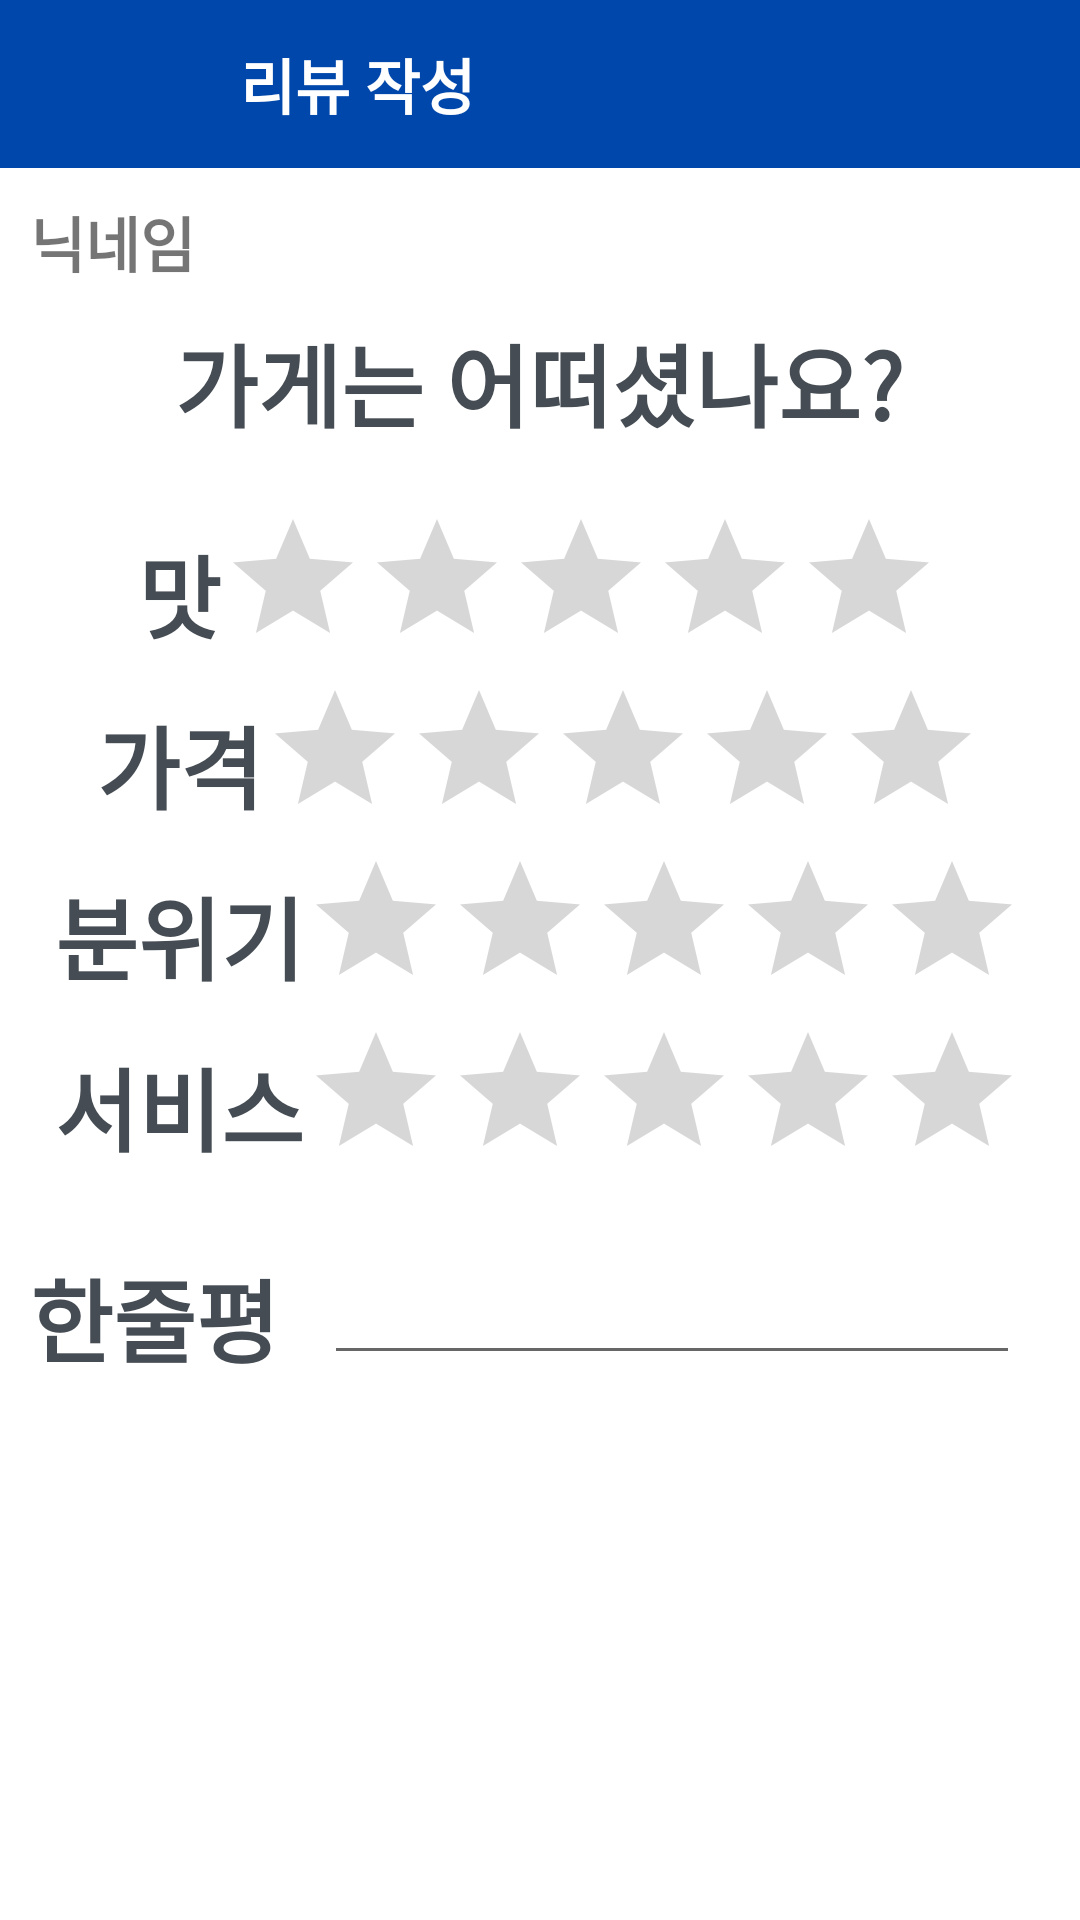

The Android layout XML behind this screen, and the referenced resources:
<!-- AndroidManifest.xml: application theme Theme.Review1 -->
<!-- res/layout/activity_review_write.xml -->
<?xml version="1.0" encoding="utf-8"?>
<RelativeLayout
    xmlns:android="http://schemas.android.com/apk/res/android"
    xmlns:app="http://schemas.android.com/apk/res-auto"
    xmlns:tools="http://schemas.android.com/tools"
    android:layout_width="match_parent"
    android:layout_height="match_parent"
    tools:context=".MainActivity">

    <androidx.appcompat.widget.Toolbar
        android:id="@+id/toolbar_write"
        android:layout_width="match_parent"
        android:layout_height="wrap_content"
        android:background="#0047ab">

        <TextView
            android:layout_width="match_parent"
            android:layout_height="wrap_content"
            android:text="리뷰 작성"
            android:textSize="20dp"
            android:textStyle="bold"
            android:textColor="#ffffff"
            android:layout_marginRight="20dp"
            android:layout_marginLeft="80dp"
            android:gravity="left">

        </TextView>

    </androidx.appcompat.widget.Toolbar>

    <LinearLayout
        android:id="@+id/line_write_1"
        android:layout_width="match_parent"
        android:layout_height="wrap_content"
        android:layout_below="@+id/toolbar_write"
        android:layout_marginTop="0dp"
        android:orientation="vertical"
        android:gravity="center"
        android:padding="10dp">

        <TextView
            android:id="@+id/w_tv_1"
            android:layout_width="match_parent"
            android:layout_height="wrap_content"
            android:text="닉네임"
            android:textSize="20dp"
            android:textStyle="bold"
            android:layout_marginBottom="10dp">

        </TextView>

        <TextView
            android:id="@+id/w_tv_2"
            android:layout_width="wrap_content"
            android:layout_height="wrap_content"
            android:text="가게는 어떠셨나요?"
            android:textSize="30dp"
            android:textStyle="bold"
            android:textColor="#454C53">

        </TextView>

    </LinearLayout>

    <LinearLayout
        android:id="@+id/line_write_2"
        android:layout_width="match_parent"
        android:layout_height="wrap_content"
        android:layout_below="@+id/line_write_1"
        android:orientation="horizontal"
        android:gravity="center"
        android:layout_marginTop="10dp">

        <TextView
            android:id="@+id/w_tv_3"
            android:layout_width="wrap_content"
            android:layout_height="wrap_content"
            android:text="맛"
            android:textSize="30dp"
            android:textStyle="bold"
            android:textColor="#454C53">

        </TextView>

        <RatingBar
            android:id="@+id/w_tv_3_star"
            android:layout_width="wrap_content"
            android:layout_height="wrap_content"
            android:nextFocusRight="@id/w_tv_3">

        </RatingBar>

    </LinearLayout>

    <LinearLayout
        android:id="@+id/line_write_3"
        android:layout_width="match_parent"
        android:layout_height="wrap_content"
        android:orientation="horizontal"
        android:layout_below="@+id/line_write_2"
        android:gravity="center">

        <TextView
            android:id="@+id/w_tv_4"
            android:layout_width="wrap_content"
            android:layout_height="wrap_content"
            android:text="가격"
            android:textStyle="bold"
            android:textSize="30dp"
            android:textColor="#454C53">

        </TextView>

        <RatingBar
            android:id="@+id/w_tv_4_star"
            android:layout_width="wrap_content"
            android:layout_height="wrap_content"
            android:nextFocusRight="@id/w_tv_4" >

        </RatingBar>

    </LinearLayout>

    <LinearLayout
        android:id="@+id/line_write_4"
        android:layout_width="match_parent"
        android:layout_height="wrap_content"
        android:orientation="horizontal"
        android:layout_below="@+id/line_write_3"
        android:gravity="center">

        <TextView
            android:id="@+id/w_tv_5"
            android:layout_width="wrap_content"
            android:layout_height="wrap_content"
            android:text="분위기"
            android:textStyle="bold"
            android:textSize="30dp"
            android:textColor="#454C53">

        </TextView>

        <RatingBar
            android:id="@+id/w_tv_5_star"
            android:layout_width="wrap_content"
            android:layout_height="wrap_content"
            android:nextFocusRight="@id/w_tv_5" >

        </RatingBar>

    </LinearLayout>

    <LinearLayout
        android:id="@+id/line_write_5"
        android:layout_width="match_parent"
        android:layout_height="wrap_content"
        android:orientation="horizontal"
        android:layout_below="@+id/line_write_4"
        android:gravity="center"
        android:layout_marginBottom="20dp">

        <TextView
            android:id="@+id/w_tv_6"
            android:layout_width="wrap_content"
            android:layout_height="wrap_content"
            android:text="서비스"
            android:textStyle="bold"
            android:textSize="30dp"
            android:textColor="#454C53">

        </TextView>

        <RatingBar
            android:id="@+id/w_tv_6_star"
            android:layout_width="wrap_content"
            android:layout_height="wrap_content"
            android:nextFocusRight="@id/w_tv_6" >

        </RatingBar>

    </LinearLayout>

    <RelativeLayout
        android:id="@+id/relative_write_1"
        android:layout_width="match_parent"
        android:layout_height="130dp"
        android:layout_below="@id/line_write_5" >

        <TextView
            android:id="@+id/w_tv_7"
            android:layout_width="wrap_content"
            android:layout_height="wrap_content"
            android:text="한줄평"
            android:textSize="30dp"
            android:textStyle="bold"
            android:layout_marginLeft="10dp"
            android:textColor="#454C53">

        </TextView>

        <EditText
            android:id="@+id/w_et_1"
            android:layout_width="match_parent"
            android:layout_height="wrap_content"
            android:layout_toRightOf="@+id/w_tv_7"
            android:layout_marginRight="20dp"
            android:layout_marginLeft="15dp">

        </EditText>

    </RelativeLayout>

    <GridView
        android:id="@+id/gridview_write"
        android:layout_width="match_parent"
        android:layout_height="match_parent"
        android:layout_below="@+id/relative_write_1"
        android:numColumns="2"
        android:horizontalSpacing="5dp"
        android:verticalSpacing="5dp" >

    </GridView>

</RelativeLayout>
<!-- resources referenced by this layout -->
<resources>
  <style name="Theme.Review1" parent="Theme.MaterialComponents.DayNight.DarkActionBar">
          
          <item name="colorPrimary">@color/purple_500</item>
          <item name="colorPrimaryVariant">@color/purple_700</item>
          <item name="colorOnPrimary">@color/white</item>
          
          <item name="colorSecondary">@color/teal_200</item>
          <item name="colorSecondaryVariant">@color/teal_700</item>
          <item name="colorOnSecondary">@color/black</item>
          
          <item name="android:statusBarColor" tools:targetApi="l">?attr/colorPrimaryVariant</item>
          
      </style>
  <!-- not gathered from this repository: default colours our renderer supplied (Android Studio template values) -->
  <color name="purple_500">#FF6200EE</color>
  <color name="purple_700">#FF3700B3</color>
  <color name="teal_200">#FF03DAC5</color>
  <color name="teal_700">#FF018786</color>
  <color name="black">#FF000000</color>
  <color name="white">#FFFFFFFF</color>
</resources>
